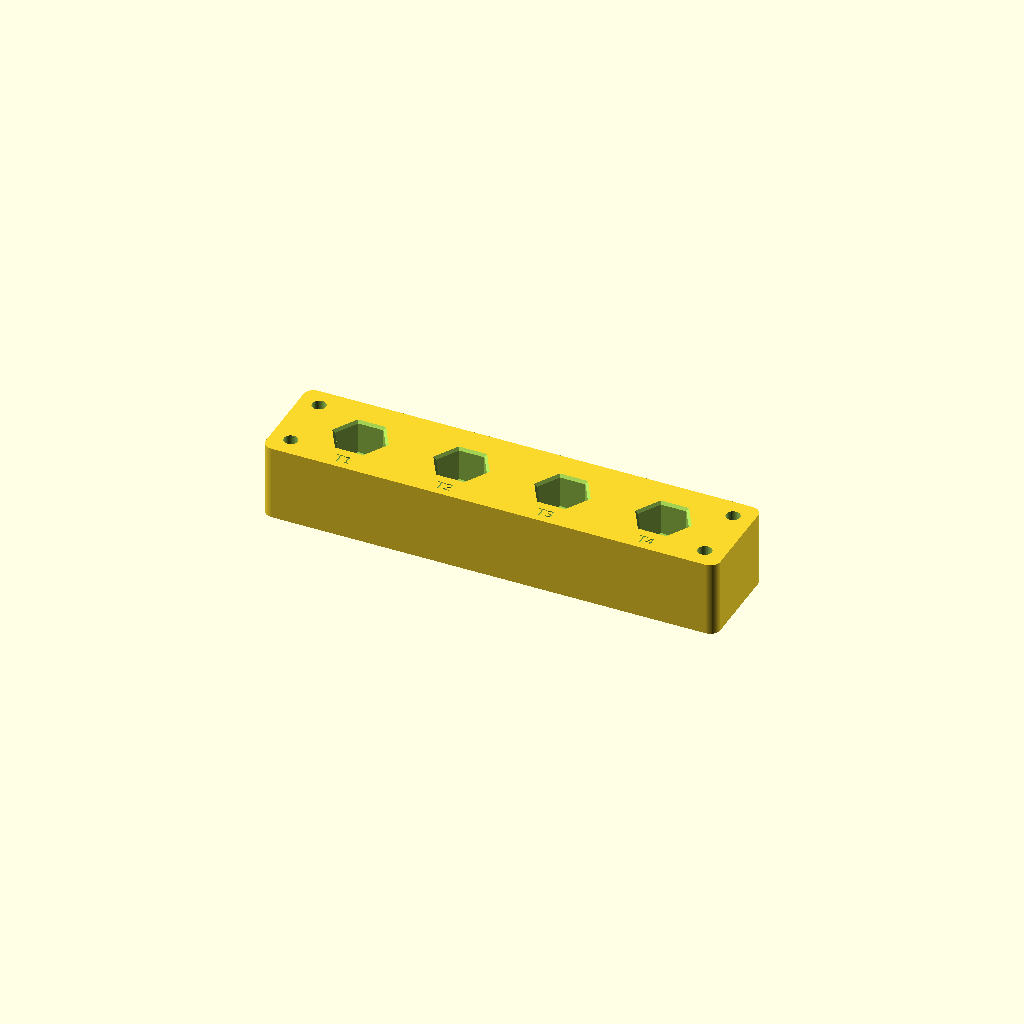
Cell 1 — every parameter at its default value.
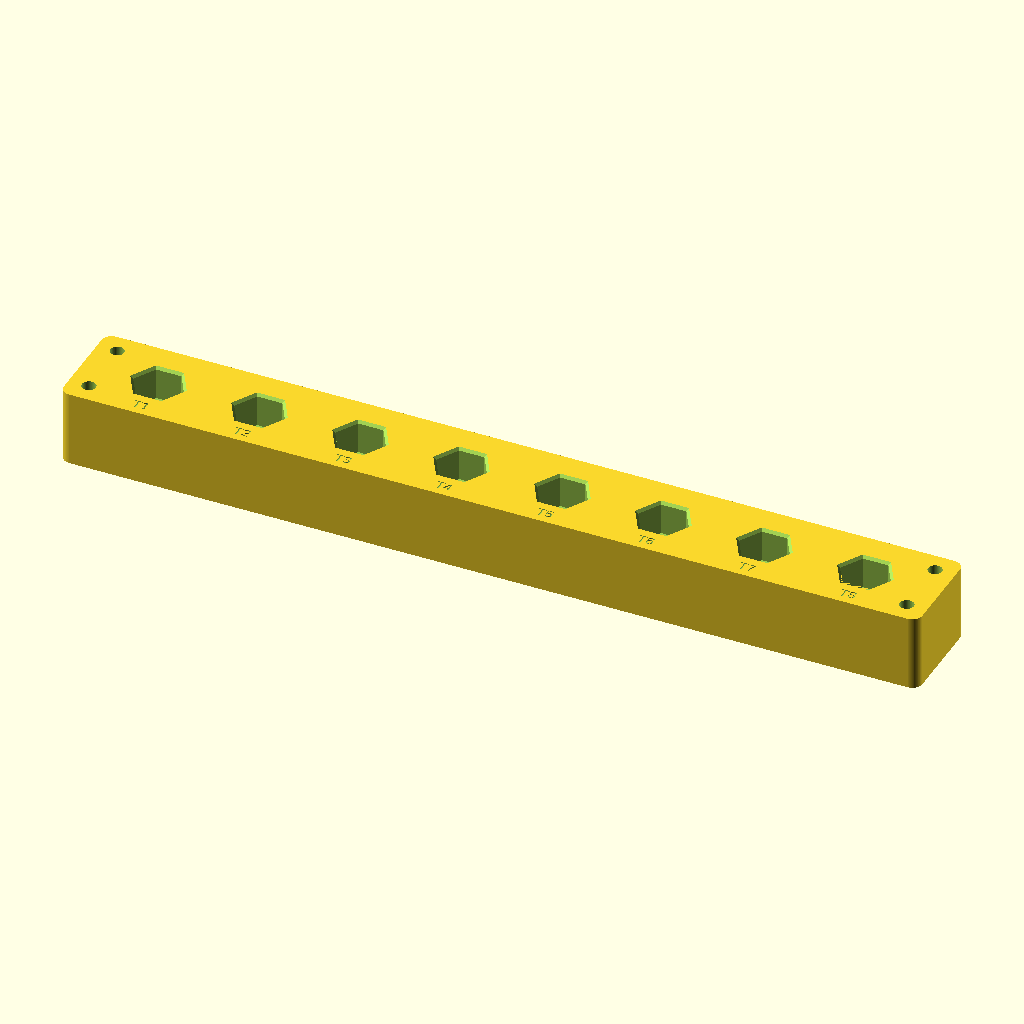
Cell 2 — nb_outils set to 8, the other parameters unchanged.
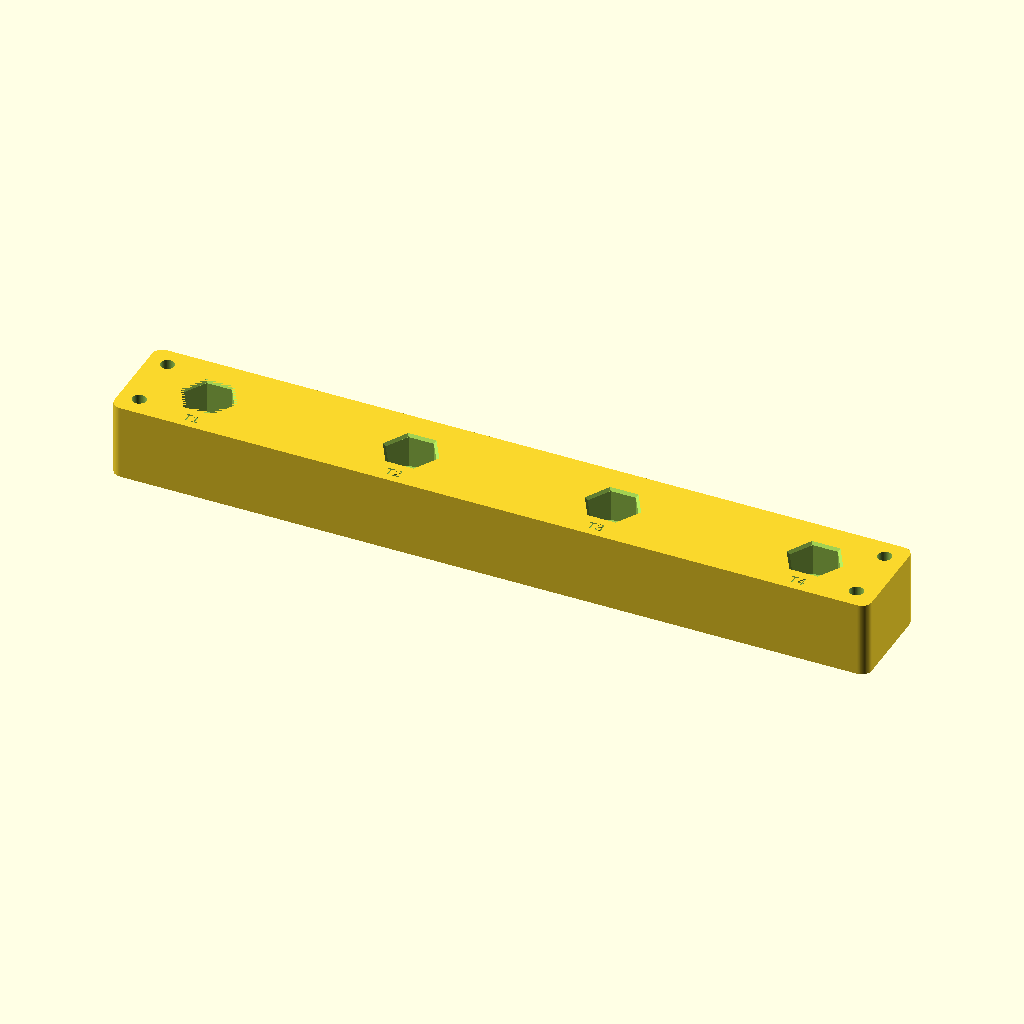
Cell 3 — entraxe set to 80, the other parameters unchanged.
One fixed orthographic camera (rotation 55°, 0°, 25°; colour scheme Cornfield) for every cell.
Source of the model, archives/bloc_statique/bloc_4_outils.scad:
/* CNC 3018 - bloc lineaire 4 outils, prototype statique.
   Dimensions en mm. Pas une douille ATC RapidChange.
   Ne pas utiliser la rotation moteur pour serrer dans ce bloc.
   Ecrou utilisateur : 17 mm sur plats, hauteur 13 mm.
   Profil reel (parties rondes, hauteur des plats) a verifier.
*/
nb_outils = 4;
entraxe = 40;
sur_plats_ecrou = 17;
jeu_total = 0.4; // jeu total sur plats, pas par face
hauteur_ecrou = 13;
profondeur_logement = hauteur_ecrou + 0.5;
passage_fraise = 10; // trou traversant, adapter a l'outil
longueur = (nb_outils-1)*entraxe + 60;
largeur = 40;
hauteur = 30;
rayon_coin = 4;
diametre_vis = 5.5; // passage M5, sans lamage
marge_vis = 8;
chanfrein = 1;
$fn = 80;
module hexagone(af,h) { cylinder(d=af/cos(30),h=h,$fn=6); }
module corps() {
    linear_extrude(height=hauteur)
        offset(r=rayon_coin)
            square([longueur-2*rayon_coin,largeur-2*rayon_coin],center=true);
}
assert(nb_outils>=1 && floor(nb_outils)==nb_outils);
assert(profondeur_logement < hauteur);
assert(passage_fraise < sur_plats_ecrou);
assert(entraxe > (sur_plats_ecrou+jeu_total+2*chanfrein)/cos(30)+4);
difference() {
    corps();
    for(i=[0:nb_outils-1]) {
        x=(i-(nb_outils-1)/2)*entraxe;
        translate([x,0,-0.1]) cylinder(d=passage_fraise,h=hauteur+0.2);
        translate([x,0,hauteur-profondeur_logement])
            hexagone(sur_plats_ecrou+jeu_total,profondeur_logement+0.1);
        translate([x,0,hauteur-chanfrein])
            cylinder(d1=(sur_plats_ecrou+jeu_total)/cos(30),
                     d2=(sur_plats_ecrou+jeu_total+2*chanfrein)/cos(30),
                     h=chanfrein+0.01,$fn=6);
        translate([x,-15,hauteur-0.6])
            linear_extrude(height=0.7)
                text(str("T",i+1),size=4,halign="center",valign="center");
    }
    for(x=[-longueur/2+marge_vis,longueur/2-marge_vis])
        for(y=[-largeur/2+marge_vis,largeur/2-marge_vis])
            translate([x,y,-0.1]) cylinder(d=diametre_vis,h=hauteur+0.2);
}
Customizer parameters (derived from the source; name, type, default, range or options):
nb_outils: number, default 4
entraxe: number, default 40
sur_plats_ecrou: number, default 17
jeu_total: number, default 0.4
hauteur_ecrou: number, default 13
passage_fraise: number, default 10
largeur: number, default 40
hauteur: number, default 30
rayon_coin: number, default 4
diametre_vis: number, default 5.5
marge_vis: number, default 8
chanfrein: number, default 1
